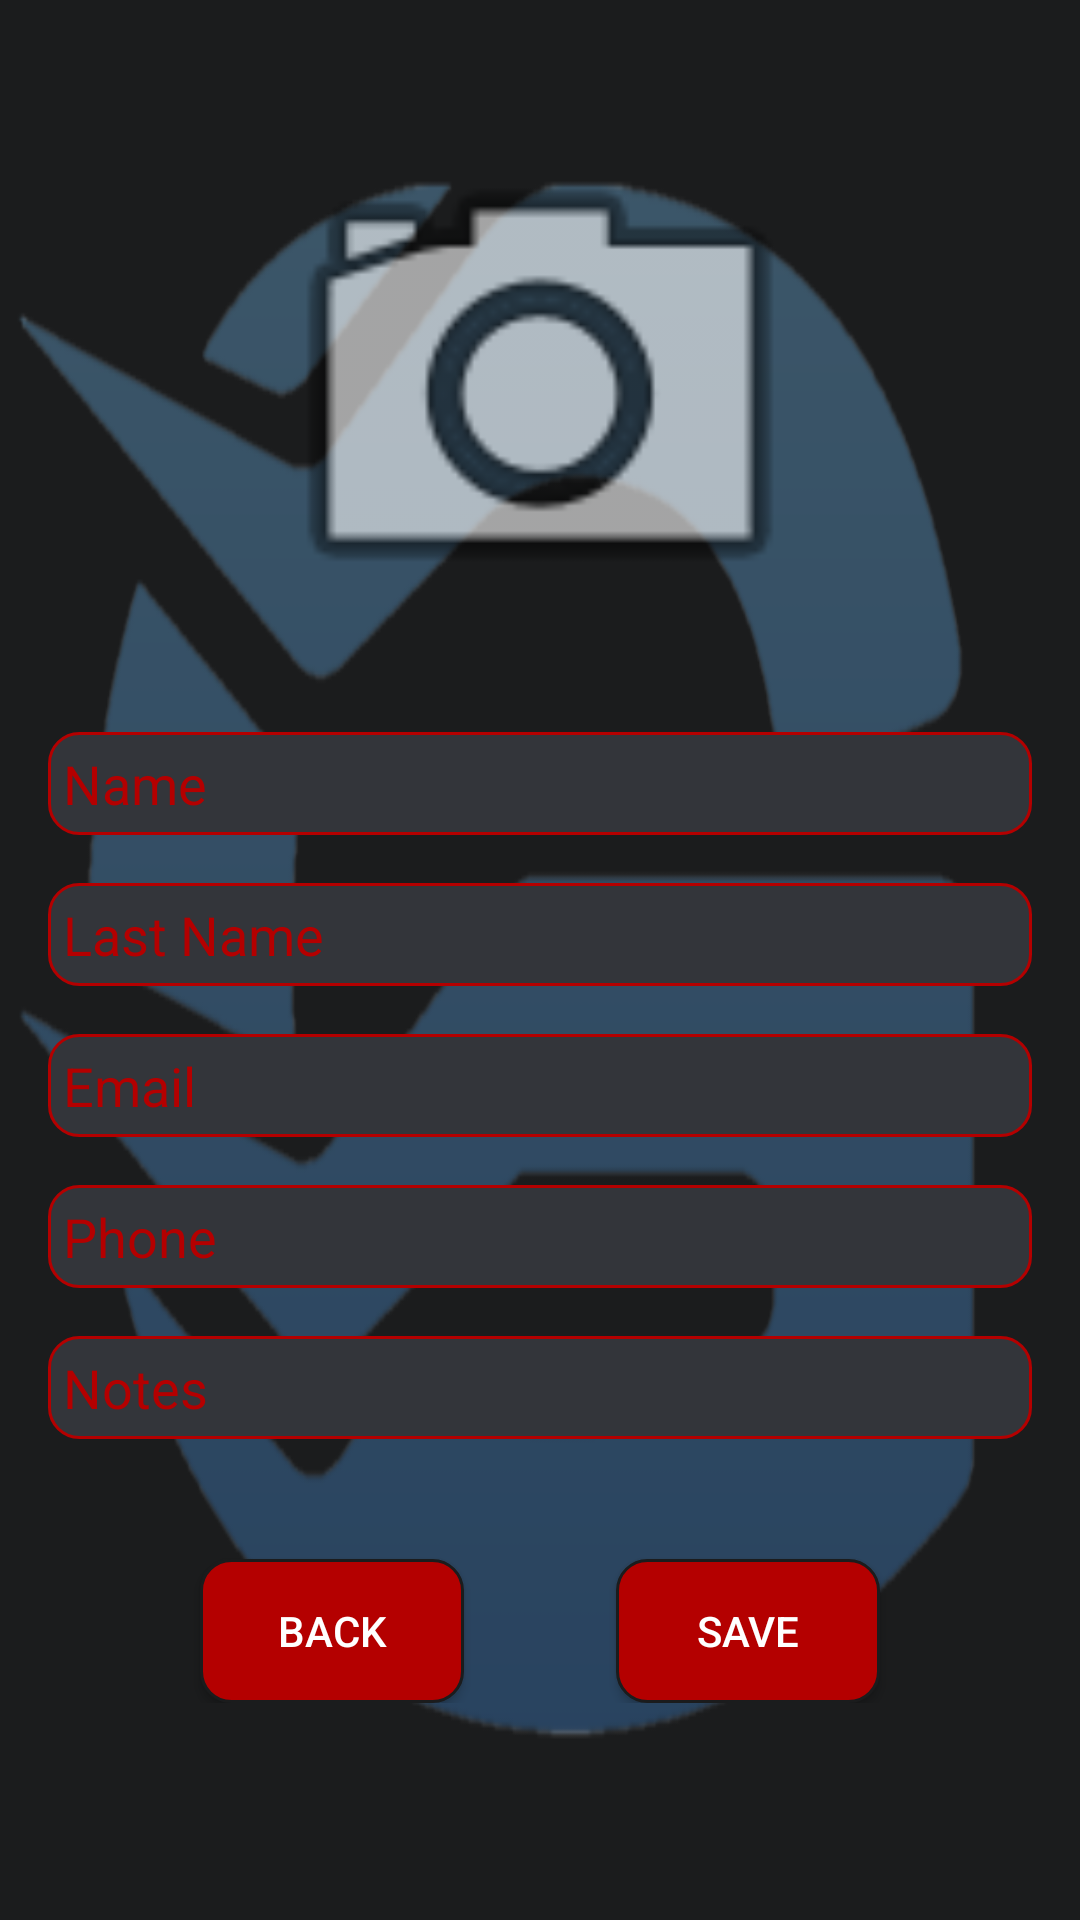

Produce the Android XML layout that renders to this screen, including the resource entries it uses.
<!-- AndroidManifest.xml: application theme AppTheme.AppBarOverlay -->
<!-- res/layout/create_trainer_activity.xml -->
<?xml version="1.0" encoding="utf-8"?>
<androidx.constraintlayout.widget.ConstraintLayout xmlns:android="http://schemas.android.com/apk/res/android"
    xmlns:app="http://schemas.android.com/apk/res-auto"
    xmlns:tools="http://schemas.android.com/tools"
    android:id="@+id/linearLayout15"
    android:layout_width="match_parent"
    android:layout_height="match_parent"
    android:background="@drawable/logo2_without_letters"
    android:backgroundTint="@color/colorLayoutBackgrounds"
    android:backgroundTintMode="add"
    android:orientation="vertical">

    <ScrollView
        android:layout_width="match_parent"
        android:layout_height="match_parent"
        app:layout_constraintBottom_toBottomOf="parent"
        app:layout_constraintEnd_toEndOf="parent"
        app:layout_constraintStart_toStartOf="parent"
        app:layout_constraintTop_toTopOf="parent">

        <androidx.constraintlayout.widget.ConstraintLayout
            android:layout_width="match_parent"
            android:layout_height="wrap_content"
            android:orientation="vertical">


            <EditText
                android:id="@+id/et_createTrainer_name"
                android:layout_width="0dp"
                android:layout_height="wrap_content"
                android:layout_marginStart="16dp"
                android:layout_marginTop="16dp"
                android:layout_marginEnd="16dp"
                android:background="@drawable/rounded_edit_texts"
                android:ems="10"
                android:hint="@string/name"
                android:inputType="textPersonName"
                android:textColor="@color/colorRed"
                android:textColorHint="@color/colorRed"
                android:textColorLink="@color/colorRed"
                android:textCursorDrawable="@color/colorRed"
                app:layout_constraintEnd_toEndOf="parent"
                app:layout_constraintStart_toStartOf="parent"
                app:layout_constraintTop_toBottomOf="@+id/imageView_createTrainerImage" />

            <EditText
                android:id="@+id/et_createTrainer_lastName"
                android:layout_width="0dp"
                android:layout_height="wrap_content"
                android:layout_marginStart="16dp"
                android:layout_marginTop="16dp"
                android:layout_marginEnd="16dp"
                android:background="@drawable/rounded_edit_texts"
                android:ems="10"
                android:hint="@string/last_name"
                android:inputType="textPersonName"
                android:textColor="@color/colorRed"
                android:textColorHint="@color/colorRed"
                android:textColorLink="@color/colorRed"
                android:textCursorDrawable="@color/colorRed"
                app:layout_constraintEnd_toEndOf="parent"
                app:layout_constraintStart_toStartOf="parent"
                app:layout_constraintTop_toBottomOf="@+id/et_createTrainer_name" />

            <ImageView
                android:id="@+id/imageView_createTrainerImage"
                android:layout_width="200sp"
                android:layout_height="200sp"
                android:layout_marginStart="8dp"
                android:layout_marginTop="28dp"
                android:layout_marginEnd="8dp"
                app:layout_constraintEnd_toEndOf="parent"
                app:layout_constraintStart_toStartOf="parent"
                app:layout_constraintTop_toTopOf="parent"
                app:srcCompat="@android:drawable/ic_menu_camera" />

            <EditText
                android:id="@+id/et_createTrainer_email"
                android:layout_width="0dp"
                android:layout_height="wrap_content"
                android:layout_marginStart="16dp"
                android:layout_marginTop="16dp"
                android:layout_marginEnd="16dp"
                android:background="@drawable/rounded_edit_texts"
                android:ems="10"
                android:hint="@string/email"
                android:inputType="textPersonName"
                android:textColor="@color/colorRed"
                android:textColorHint="@color/colorRed"
                android:textColorLink="@color/colorRed"
                android:textCursorDrawable="@color/colorRed"
                app:layout_constraintEnd_toEndOf="parent"
                app:layout_constraintStart_toStartOf="parent"
                app:layout_constraintTop_toBottomOf="@+id/et_createTrainer_lastName" />

            <EditText
                android:id="@+id/et_createTrainer_mobile"
                android:layout_width="0dp"
                android:layout_height="wrap_content"
                android:layout_marginStart="16dp"
                android:layout_marginTop="16dp"
                android:layout_marginEnd="16dp"
                android:background="@drawable/rounded_edit_texts"
                android:ems="10"
                android:hint="@string/phone"
                android:inputType="number|textPersonName"
                android:textColor="@color/colorRed"
                android:textColorHint="@color/colorRed"
                android:textColorLink="@color/colorRed"
                android:textCursorDrawable="@color/colorRed"
                app:layout_constraintEnd_toEndOf="parent"
                app:layout_constraintStart_toStartOf="parent"
                app:layout_constraintTop_toBottomOf="@+id/et_createTrainer_email" />

            <EditText
                android:id="@+id/et_createTrainer_notes"
                android:layout_width="0dp"
                android:layout_height="wrap_content"
                android:layout_marginStart="16dp"
                android:layout_marginTop="16dp"
                android:layout_marginEnd="16dp"
                android:background="@drawable/rounded_edit_texts"
                android:ems="10"
                android:hint="@string/notes"
                android:inputType="textPersonName"
                android:textColor="@color/colorRed"
                android:textColorHint="@color/colorRed"
                android:textColorLink="@color/colorRed"
                android:textCursorDrawable="@color/colorRed"
                app:layout_constraintEnd_toEndOf="parent"
                app:layout_constraintStart_toStartOf="parent"
                app:layout_constraintTop_toBottomOf="@+id/et_createTrainer_mobile" />

            <Button
                android:id="@+id/button_saveTrainer"
                android:layout_width="wrap_content"
                android:layout_height="wrap_content"
                android:layout_marginTop="40dp"
                android:background="@drawable/button_style"
                android:text="@string/save"
                android:textColor="#FFFFFF"
                app:layout_constraintEnd_toEndOf="@+id/et_createTrainer_notes"
                app:layout_constraintStart_toEndOf="@+id/trainer_btn_back"
                app:layout_constraintTop_toBottomOf="@+id/et_createTrainer_notes" />

            <Button
                android:id="@+id/trainer_btn_back"
                android:layout_width="wrap_content"
                android:layout_height="wrap_content"
                android:background="@drawable/button_style"
                android:text="@string/back"
                android:textColor="#FFFFFF"
                app:layout_constraintBottom_toBottomOf="parent"
                app:layout_constraintEnd_toStartOf="@+id/button_saveTrainer"
                app:layout_constraintStart_toStartOf="@+id/et_createTrainer_notes"
                app:layout_constraintTop_toTopOf="@+id/button_saveTrainer" />

        </androidx.constraintlayout.widget.ConstraintLayout>
    </ScrollView>


</androidx.constraintlayout.widget.ConstraintLayout>
<!-- resources referenced by this layout -->
<resources>
  <color name="colorLayoutBackgrounds">#1B1C1D</color>
  <color name="colorRed">#B40000</color>
  <!-- drawable button_style (drawable) -->
  <?xml version="1.0" encoding="utf-8"?>
  <shape android:shape="rectangle"
      xmlns:android="http://schemas.android.com/apk/res/android">
      <stroke android:width="2dp" android:color="#black"/>
      <padding android:left="5dp" android:top="5dp" android:right="5dp" android:bottom="5dp" />
      <solid  android:color="@color/colorRed"/>
      <corners android:radius="10sp"/>
  </shape>
  <!-- drawable logo2_without_letters: png bitmap (drawable, 51245 bytes) -->
  <!-- drawable rounded_edit_texts (drawable) -->
  <?xml version="1.0" encoding="utf-8"?>
  <shape android:shape="rectangle"
      xmlns:android="http://schemas.android.com/apk/res/android">
      <stroke android:width="1sp" android:color="@color/colorPrimary"/>
      <solid android:color="#eceff1" />
      <padding android:left="5dp" android:top="5dp" android:right="5dp" android:bottom="5dp" />
     <corners android:radius="10sp"/>
  </shape>
  <string name="back">Back</string>
  <string name="email">Email</string>
  <string name="last_name">Last Name</string>
  <string name="name">Name</string>
  <string name="notes">Notes</string>
  <string name="phone">Phone</string>
  <string name="save">Save</string>
  <style name="AppTheme.AppBarOverlay" parent="Theme.AppCompat.DayNight.DarkActionBar">
          <item name="colorPrimary">@color/colorAppBar</item>
          <item name="colorPrimaryDark">@color/colorPrimaryDark</item>
          <item name="colorAccent">@color/colorAccent</item>
      </style>
  <color name="colorPrimary">#1584eb</color>
  <color name="colorAppBar">#64b5f6</color>
  <color name="colorPrimaryDark">#1547eb</color>
  <color name="colorAccent">#D81B60</color>
</resources>
